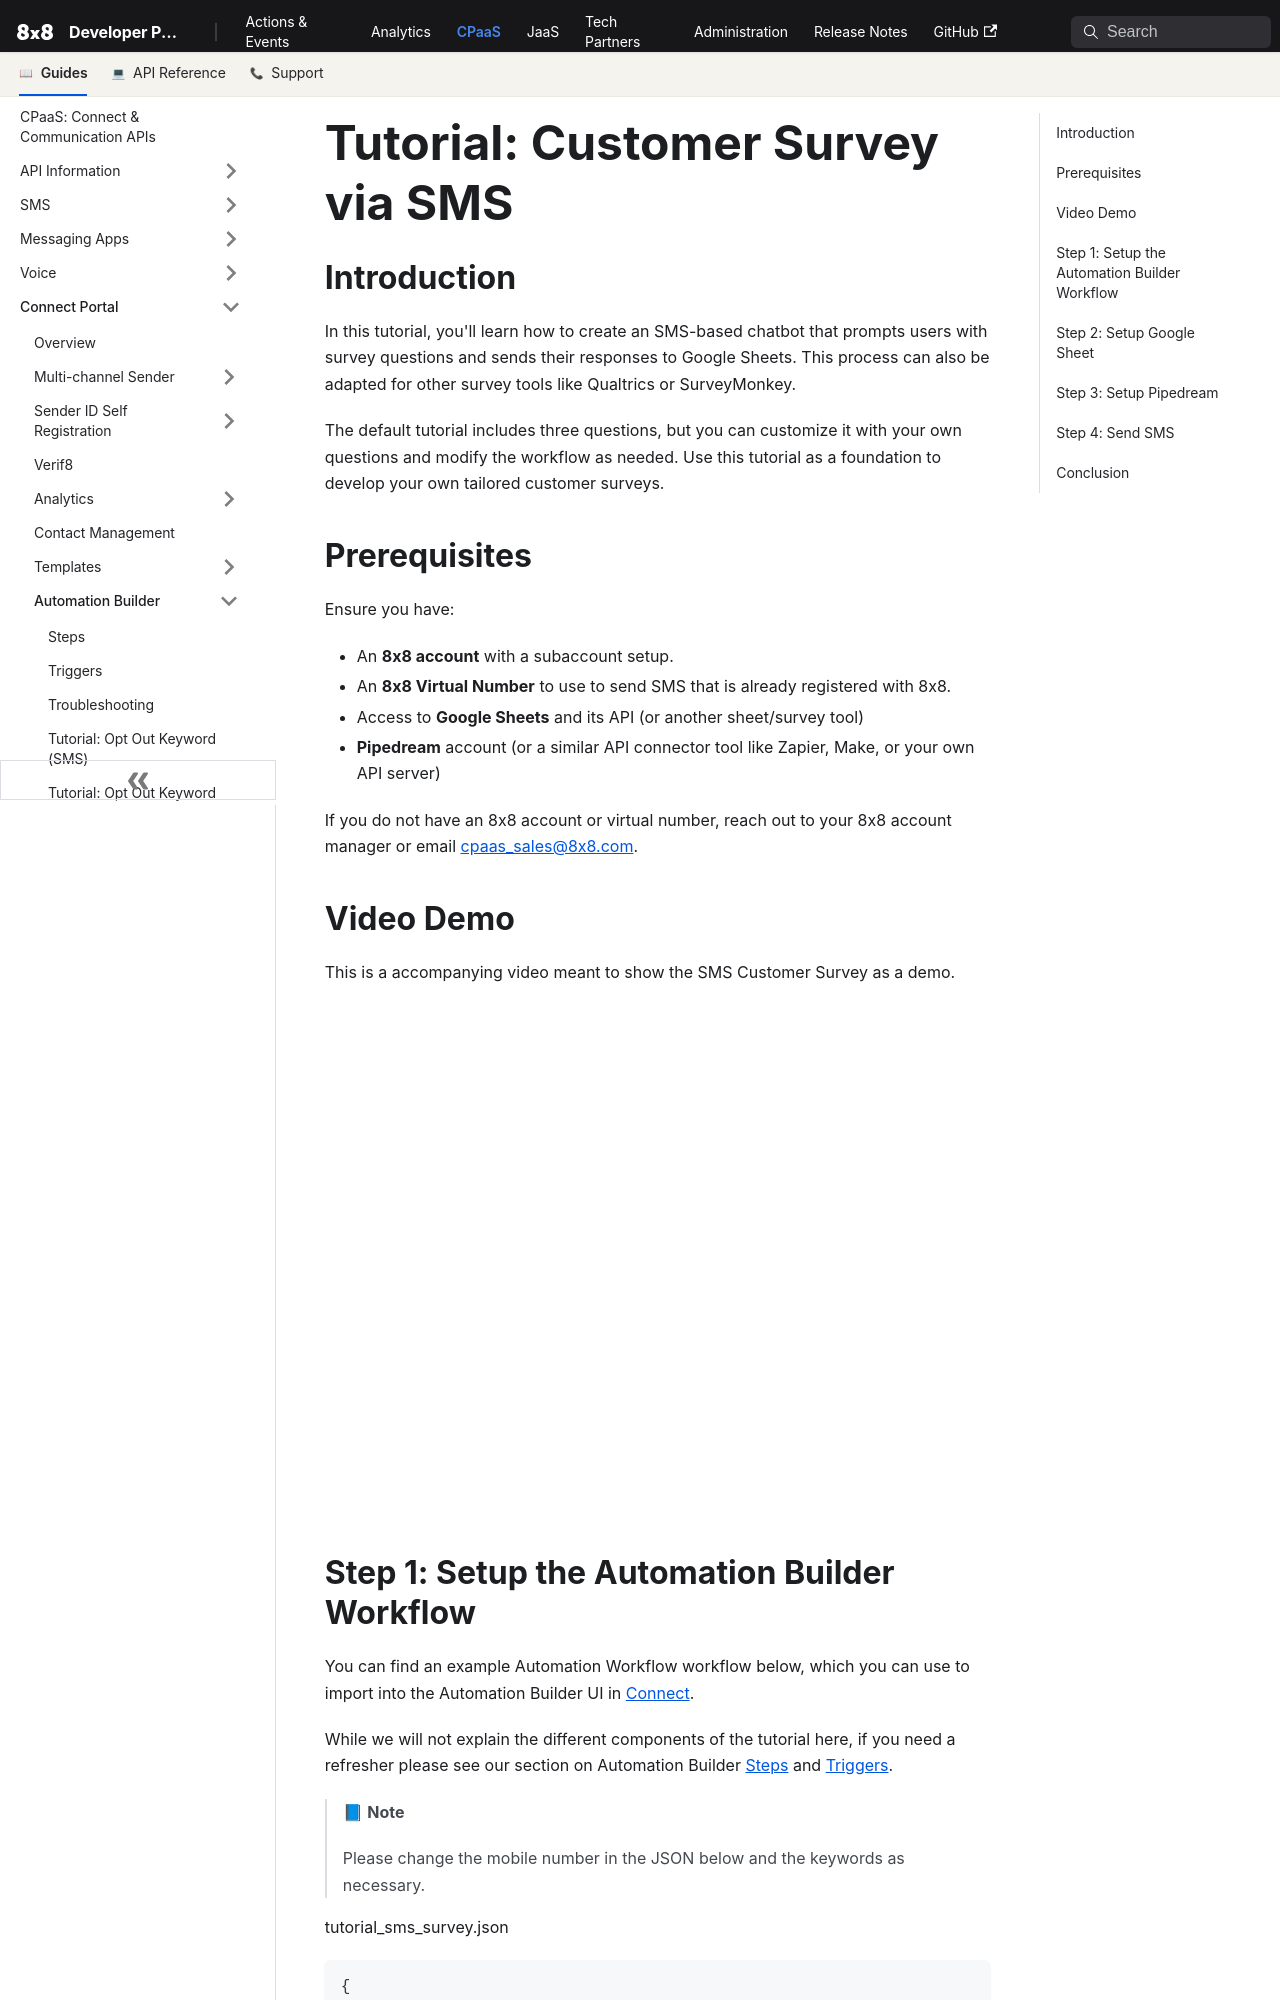

repository: 8x8Cloud/public-developer-docs · page: connect/docs/tutorial-customer-survey-via-sms/index.html · generator: docusaurus

# Tutorial: Customer Survey via SMS

## Introduction

In this tutorial, you'll learn how to create an SMS-based chatbot that prompts users with survey questions and sends their responses to Google Sheets. This process can also be adapted for other survey tools like Qualtrics or SurveyMonkey.

The default tutorial includes three questions, but you can customize it with your own questions and modify the workflow as needed. Use this tutorial as a foundation to develop your own tailored customer surveys.

## Prerequisites

Ensure you have:

* An **8x8 account** with a subaccount setup.
* An **8x8 Virtual Number** to use to send SMS that is already registered with 8x8.
* Access to **Google Sheets** and its API (or another sheet/survey tool)
* **Pipedream** account (or a similar API connector tool like Zapier, Make, or your own API server)

If you do not have an 8x8 account or virtual number, reach out to your 8x8 account manager or email [cpaas_sales@8x8.com](mailto:cpaas_sales@8x8.com).

## Video Demo

This is a accompanying video meant to show the SMS Customer Survey as a demo.

<iframe
  src="https://www.youtube.com/embed/TbcB1i0noKc?si=jmzyvbs67PwYsOCc"
  height="500px"
  width="100%"
  allow="picture-in-picture; web-share"
  allowFullScreen>
</iframe>
